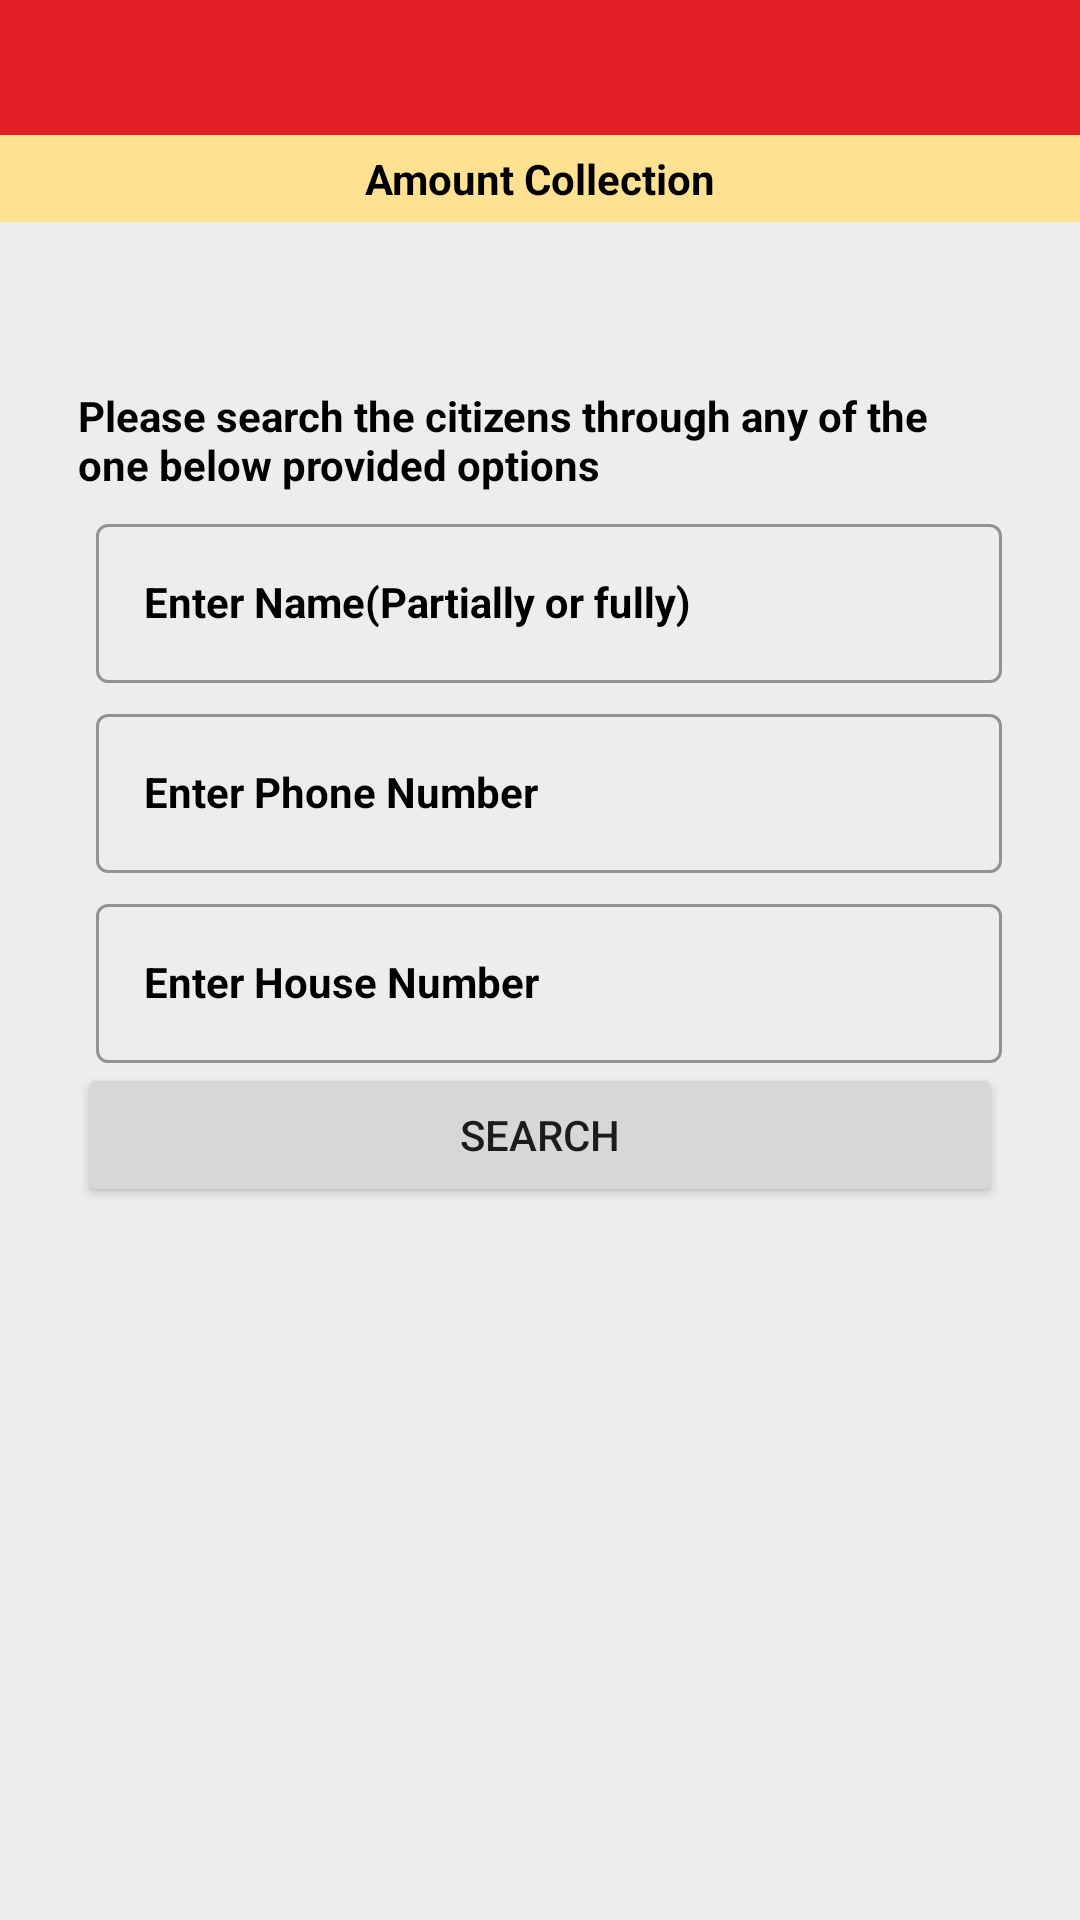

Produce the Android XML layout that renders to this screen, including the resource entries it uses.
<!-- AndroidManifest.xml: application theme Theme.LSA -->
<!-- res/layout/activity_main_amount_collection.xml -->
<?xml version="1.0" encoding="utf-8"?>
<ScrollView xmlns:android="http://schemas.android.com/apk/res/android"
    xmlns:app="http://schemas.android.com/apk/res-autxo"
    xmlns:tools="http://schemas.android.com/tools"
    android:layout_width="match_parent"
    android:layout_height="match_parent"
    android:background="@color/lsa_grey"
    tools:context=".AmountCollection">

    <LinearLayout
        android:layout_width="match_parent"
        android:layout_height="wrap_content"
        android:orientation="vertical">

        <com.google.android.material.appbar.AppBarLayout
            android:layout_width="match_parent"
            android:layout_height="@dimen/_45sdp">

            <androidx.appcompat.widget.Toolbar
                android:id="@+id/toolbar"
                android:layout_width="match_parent"
                android:layout_height="@dimen/_45sdp"
                android:layout_gravity="center"
                android:background="@color/header_color"
                android:paddingLeft="@dimen/_30sdp"
                app:titleTextColor="@color/white">
            </androidx.appcompat.widget.Toolbar>

        </com.google.android.material.appbar.AppBarLayout>

        <TextView
            android:id="@+id/textView2"
            android:layout_width="match_parent"
            android:layout_height="wrap_content"
            android:background="@color/lsa_heading_bg"
            android:gravity="center"
            android:padding="5dp"
            android:text="@string/amount_collection"
            android:textColor="@android:color/black"
            android:textSize="14sp"
            android:textStyle="bold" />

        <TextView
            android:id="@+id/textView3"
            android:layout_width="match_parent"
            android:layout_height="wrap_content"
            android:background="@color/lsa_grey"
            android:gravity="center"
            android:padding="5dp"
            android:textColor="@android:color/black"
            android:textSize="14sp"
            android:textStyle="bold" />

        <LinearLayout
            android:id="@+id/linearLayout1"
            android:layout_width="match_parent"
            android:layout_height="wrap_content"
            android:layout_gravity="center"
            android:layout_margin="10dp"
            android:orientation="vertical">

            <include layout="@layout/search" />
        </LinearLayout>

        <LinearLayout
            android:id="@+id/linearLayout"
            android:layout_width="match_parent"
            android:layout_height="wrap_content"
            android:layout_gravity="center"
            android:layout_margin="10dp"
            android:orientation="vertical">

            <include layout="@layout/amount_collection_details" />
        </LinearLayout>

    </LinearLayout>

</ScrollView>
<!-- res/layout/search.xml (included above) -->
<LinearLayout xmlns:android="http://schemas.android.com/apk/res/android"
    android:layout_width="match_parent"
    android:layout_height="match_parent"
    xmlns:app="http://schemas.android.com/apk/res-auto"
    android:orientation="vertical"
    android:padding="16dp">

    

    <TextView
        android:layout_width="wrap_content"
        android:layout_height="wrap_content"
        android:text="Please search the citizens through any of the one below provided options"
        android:textColor="@android:color/black"
        android:textSize="14sp"
        android:textStyle="bold" />

    <com.google.android.material.textfield.TextInputLayout
        style="@style/Widget.MaterialComponents.TextInputLayout.OutlinedBox"
        android:layout_width="match_parent"
        android:layout_height="wrap_content"
        android:layout_marginStart="6dp"
        android:layout_marginTop="5dp"
        android:hint="Enter Name(Partially or fully)"
        android:textColorHint="@android:color/black"
        app:hintTextAppearance="@style/MyHintStyle">

        <com.google.android.material.textfield.TextInputEditText
            android:id="@+id/etName"
            android:layout_width="match_parent"
            android:layout_height="wrap_content"
            android:enabled="true"
            android:text=""
            android:textAppearance="@android:style/TextAppearance.DeviceDefault.Small"
            android:textColor="@android:color/black"
            android:textStyle="bold" />
    </com.google.android.material.textfield.TextInputLayout>
    <com.google.android.material.textfield.TextInputLayout
        style="@style/Widget.MaterialComponents.TextInputLayout.OutlinedBox"
        android:layout_width="match_parent"
        android:layout_height="wrap_content"
        android:layout_marginStart="6dp"
        android:layout_marginTop="5dp"
        android:hint="Enter Phone Number"
        android:textColorHint="@android:color/black"
        app:hintTextAppearance="@style/MyHintStyle">

        <com.google.android.material.textfield.TextInputEditText
            android:id="@+id/etPhoneNumber"
            android:layout_width="match_parent"
            android:layout_height="wrap_content"
            android:enabled="true"
            android:text=""
            android:textAppearance="@android:style/TextAppearance.DeviceDefault.Small"
            android:textColor="@android:color/black"
            android:textStyle="bold" />
    </com.google.android.material.textfield.TextInputLayout>
    <com.google.android.material.textfield.TextInputLayout
        style="@style/Widget.MaterialComponents.TextInputLayout.OutlinedBox"
        android:layout_width="match_parent"
        android:layout_height="wrap_content"
        android:layout_marginStart="6dp"
        android:layout_marginTop="5dp"
        android:hint="Enter House Number"
        android:textColorHint="@android:color/black"
        app:hintTextAppearance="@style/MyHintStyle">

        <com.google.android.material.textfield.TextInputEditText
            android:id="@+id/etHouseNumber"
            android:layout_width="match_parent"
            android:layout_height="wrap_content"
            android:enabled="true"
            android:text=""
            android:textAppearance="@android:style/TextAppearance.DeviceDefault.Small"
            android:textColor="@android:color/black"
            android:textStyle="bold" />
    </com.google.android.material.textfield.TextInputLayout>



















    
    <Button
        android:id="@+id/btnSearch"
        android:layout_width="match_parent"
        android:layout_height="wrap_content"
        android:text="Search" />

</LinearLayout>
<!-- res/layout/amount_collection_details.xml (included above) -->
<LinearLayout xmlns:android="http://schemas.android.com/apk/res/android"
    xmlns:app="http://schemas.android.com/apk/res-auto"
    android:layout_width="match_parent"
    android:layout_height="match_parent"
    android:orientation="vertical">

    <LinearLayout
        android:layout_width="match_parent"
        android:layout_height="wrap_content"
        android:layout_gravity="center"
        android:orientation="vertical">

        

        
        <LinearLayout
            android:id="@+id/hide_lin_lay_search_result_rv"
            android:layout_width="match_parent"
            android:layout_height="wrap_content"
            android:layout_gravity="center"
            android:orientation="vertical"
            android:padding="2dp">

            <androidx.recyclerview.widget.RecyclerView
                android:id="@+id/search_result_collection_amount_recyclerview"
                android:layout_width="match_parent"
                android:layout_height="match_parent"
                android:layout_marginLeft="5dp"
                android:layout_marginTop="35dp"
                android:layout_marginRight="5dp"
                android:padding="0dp"
                android:scrollbars="vertical" />
        </LinearLayout>

        
        <TextView
            android:id="@+id/tv_no_data_found"
            android:layout_width="wrap_content"
            android:layout_height="wrap_content"
            android:layout_gravity="center"
            android:text="No data found for provided name, or phone number, or house number"
            android:textSize="16sp"
            android:textStyle="bold"
            android:visibility="gone" /> 

    </LinearLayout>

</LinearLayout>
<!-- resources referenced by this layout -->
<resources>
  <color name="header_color">#e21e26</color>
  <color name="lsa_grey">#EDEDED</color>
  <color name="lsa_heading_bg">#FEE191</color>
  <color name="white">#FFFFFFFF</color>
  <dimen name="_30sdp">30dp</dimen>
  <dimen name="_45sdp">45dp</dimen>
  <string name="amount_collection">Amount Collection</string>
  <style name="MyHintStyle" parent="@android:style/TextAppearance">
          <item name="android:textColor">@android:color/black</item>
          <item name="android:textSize">12sp</item>
      </style>
  <style name="Theme.LSA" parent="Theme.MaterialComponents.DayNight.DarkActionBar">
          
          <item name="colorPrimary">@color/colorPrimary</item>
          <item name="colorPrimaryVariant">@color/colorPrimary</item>
          <item name="colorOnPrimary">@color/white</item>
          
          <item name="colorSecondary">@color/teal_200</item>
          <item name="colorSecondaryVariant">@color/teal_700</item>
          <item name="colorOnSecondary">@color/black</item>
          
          <item name="android:statusBarColor" tools:targetApi="l">?attr/colorPrimaryVariant</item>
          
          <item name="windowActionBar">false</item>
          <item name="windowNoTitle">true</item>
          <item name="drawerArrowStyle">@style/DrawerIconStyle</item>
      </style>
  <color name="colorPrimary">#E21F27</color>
  <color name="teal_200">#FF03DAC5</color>
  <color name="teal_700">#FF018786</color>
  <color name="black">#FF000000</color>
  <style name="DrawerIconStyle" parent="Widget.AppCompat.DrawerArrowToggle">
          <item name="color">@android:color/white</item>
      </style>
</resources>
